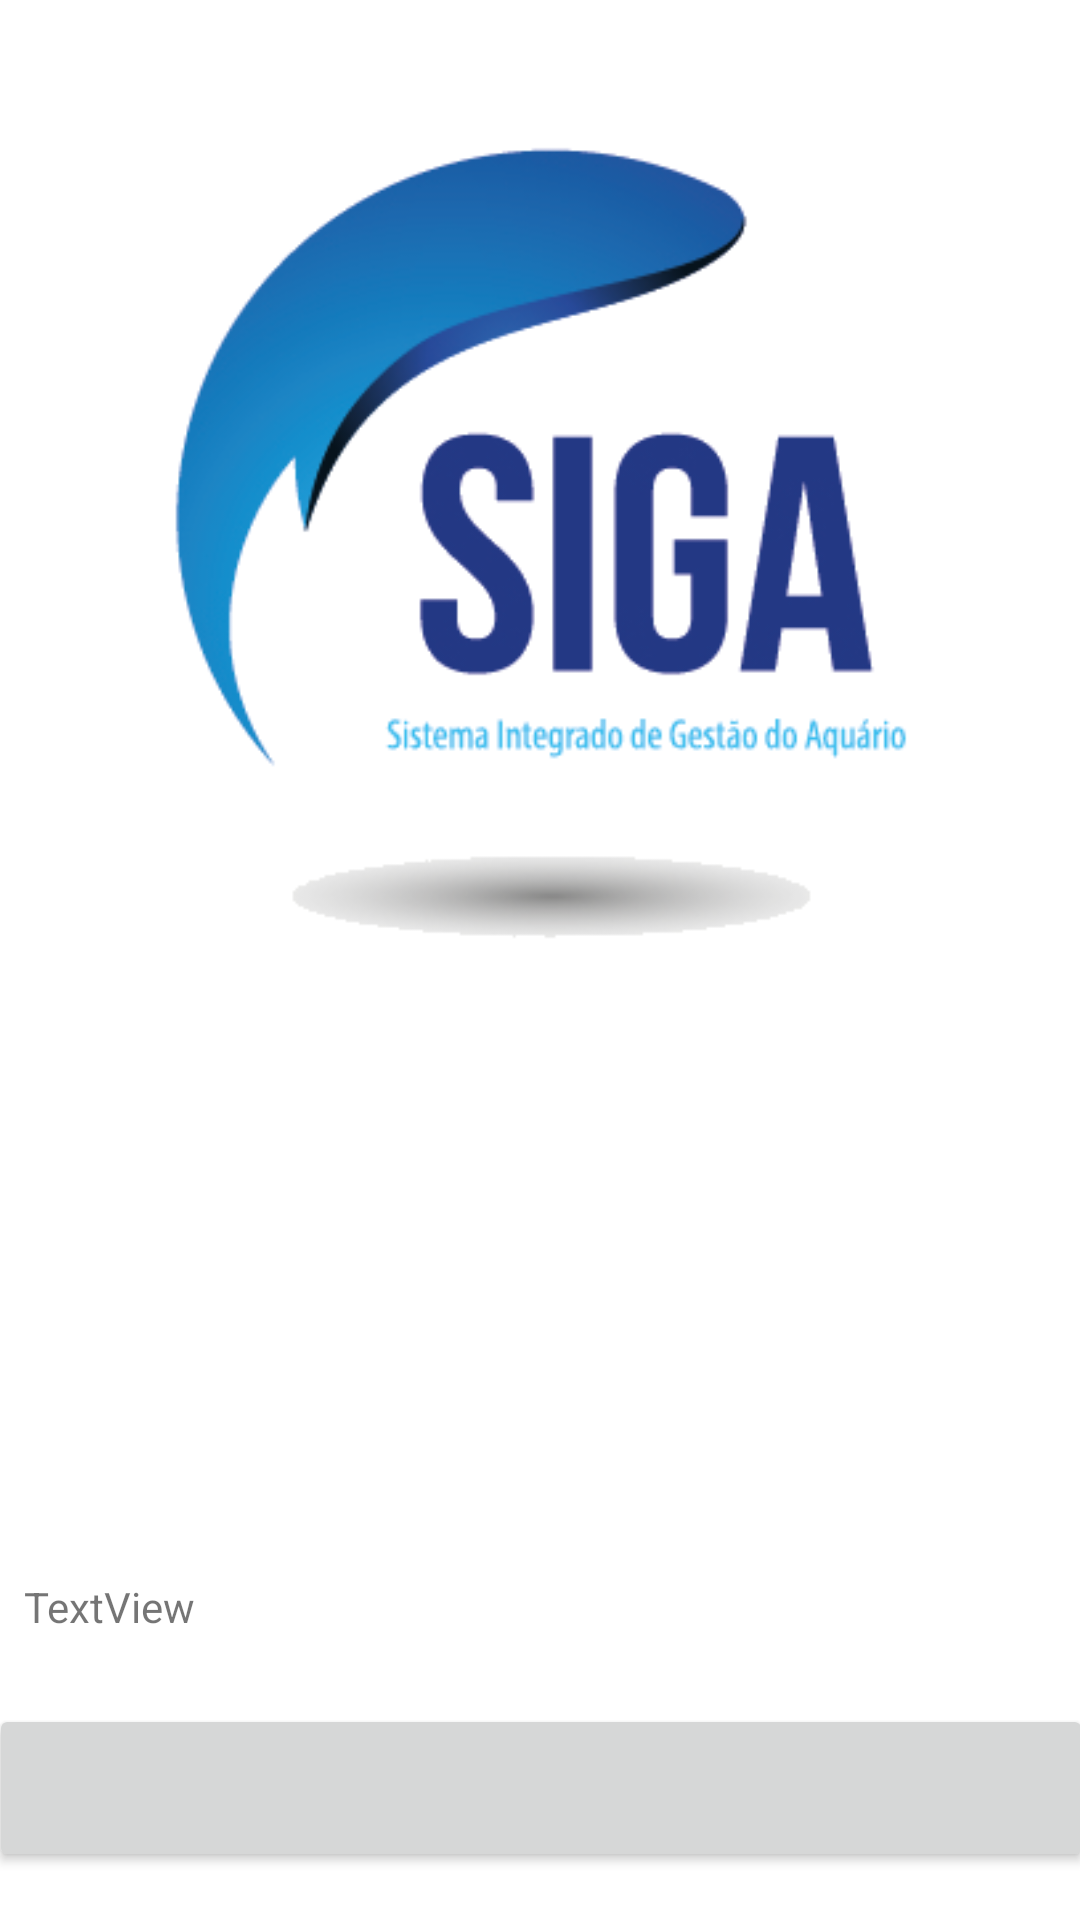

Produce the Android XML layout that renders to this screen, including the resource entries it uses.
<!-- AndroidManifest.xml: application theme AppTheme -->
<!-- res/layout/log_in.xml -->
<?xml version="1.0" encoding="utf-8"?>

<android.support.constraint.ConstraintLayout xmlns:android="http://schemas.android.com/apk/res/android"
    xmlns:app="http://schemas.android.com/apk/res-auto"
    xmlns:tools="http://schemas.android.com/tools"
    android:layout_width="match_parent"
    android:layout_height="match_parent"
    android:background="@android:color/white"
    tools:layout_editor_absoluteY="81dp"
    tools:layout_editor_absoluteX="0dp">

    <ImageView
        android:id="@+id/imageView5"
        android:layout_width="373dp"
        android:layout_height="369dp"
        android:layout_marginBottom="8dp"
        android:layout_marginLeft="0dp"
        android:layout_marginRight="0dp"
        android:layout_marginTop="0dp"
        android:background="@drawable/siga_background"
        app:layout_constraintBottom_toTopOf="@+id/textView2"
        app:layout_constraintLeft_toLeftOf="parent"
        app:layout_constraintRight_toRightOf="parent"
        app:layout_constraintTop_toTopOf="parent"
        app:layout_constraintHorizontal_bias="0.545"
        app:layout_constraintVertical_bias="0.0" />


    <Button
        android:id="@+id/btnConnect"
        android:layout_width="368dp"
        android:layout_height="56dp"
        android:layout_marginBottom="16dp"
        android:layout_marginLeft="0dp"
        android:layout_marginRight="0dp"
        app:layout_constraintBottom_toBottomOf="parent"
        app:layout_constraintLeft_toLeftOf="parent"
        app:layout_constraintRight_toRightOf="parent" />

    <TextView
        android:id="@+id/textView2"
        android:layout_width="match_parent"
        android:layout_height="34dp"
        android:layout_marginBottom="8dp"
        android:layout_marginLeft="8dp"
        android:layout_marginRight="8dp"
        android:background="@android:color/background_light"
        android:text="TextView"
        app:layout_constraintBottom_toTopOf="@+id/btnConnect"
        app:layout_constraintLeft_toLeftOf="parent"
        app:layout_constraintRight_toRightOf="parent" />

</android.support.constraint.ConstraintLayout>
<!-- resources referenced by this layout -->
<resources>
  <!-- drawable siga_background: png bitmap (drawable, 41656 bytes) -->
  <style name="AppTheme" parent="Base.Theme.AppCompat.Light.DarkActionBar">
          
          <item name="colorPrimary">@color/colorPrimary</item>
          <item name="colorPrimaryDark">@color/colorPrimaryDark</item>
          <item name="colorAccent">@color/colorAccent</item>
          
         
          
      </style>
  <color name="colorPrimary">#737ba8</color>
  <color name="colorPrimaryDark">#303F9F</color>
  <color name="colorAccent">#FF4081</color>
</resources>
